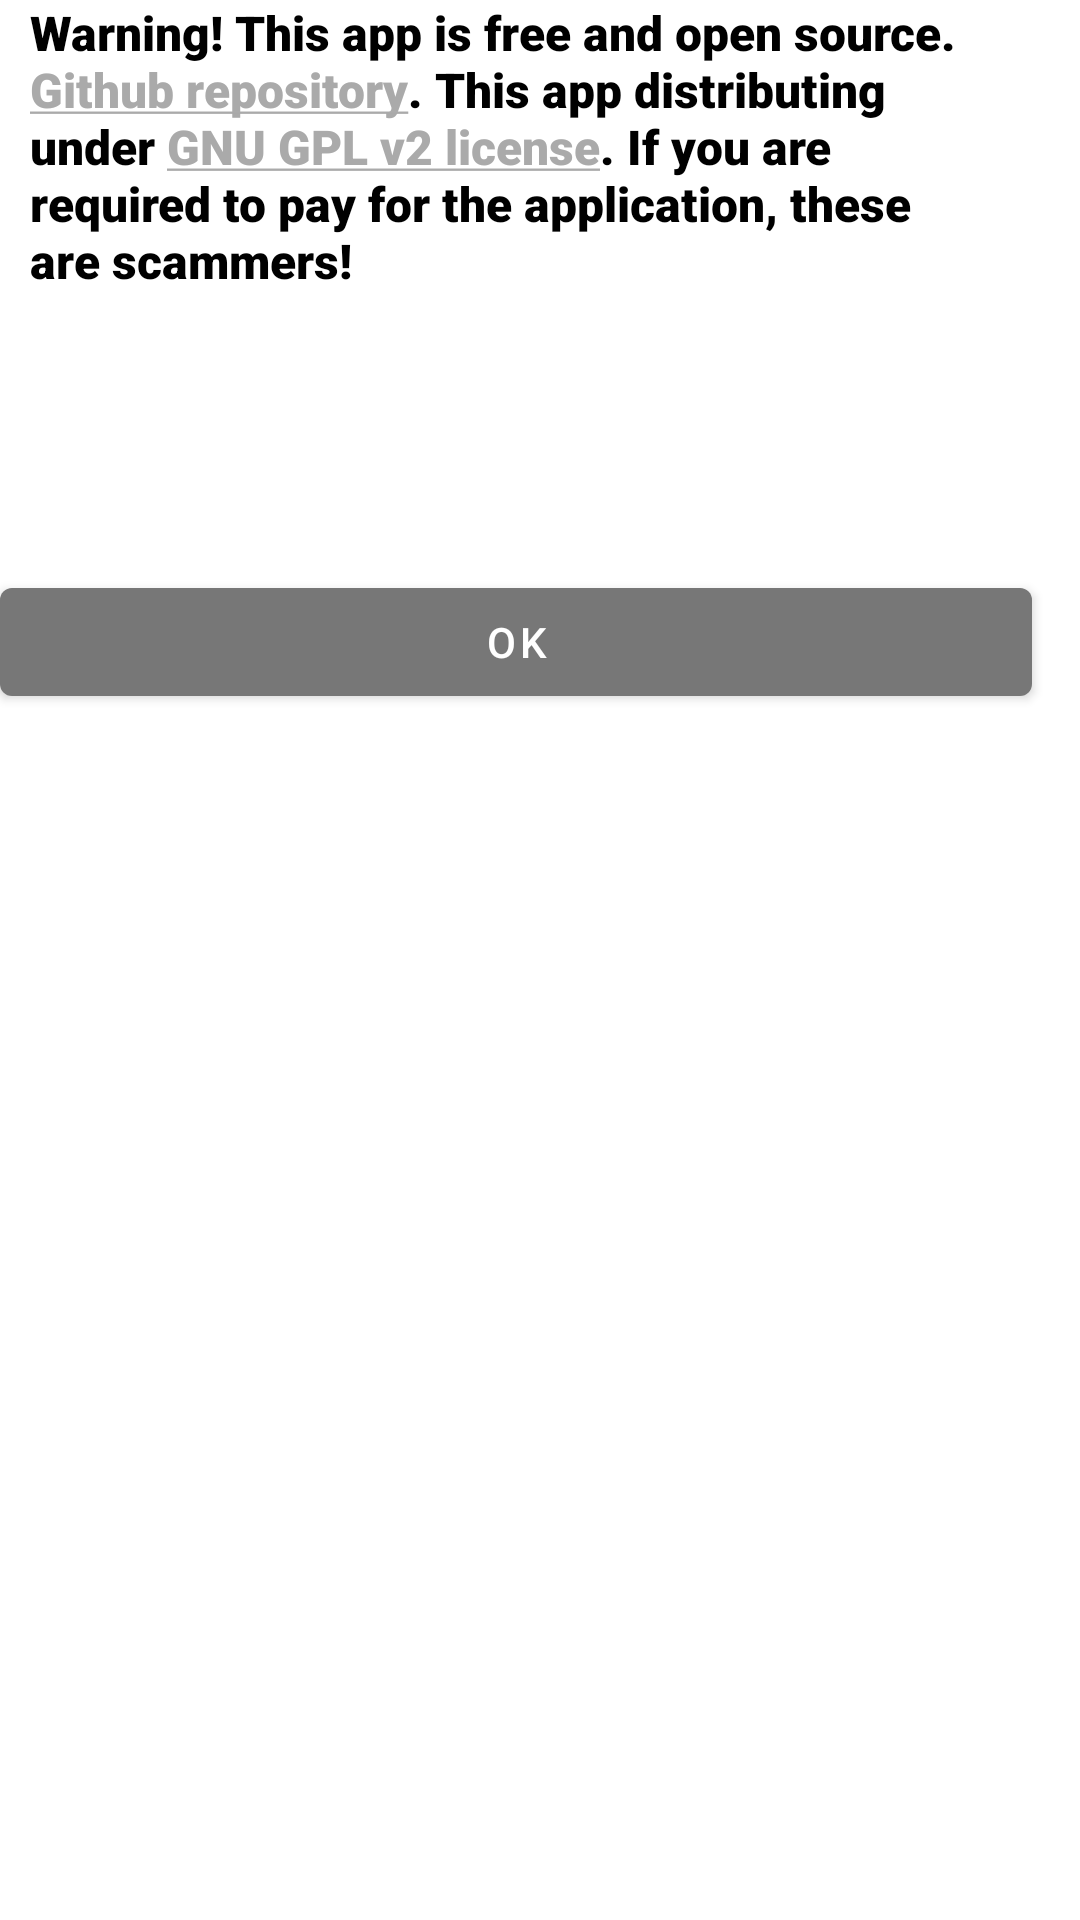

Layout XML and referenced resources for this Android screen:
<!-- AndroidManifest.xml: application theme Theme.Achie -->
<!-- res/layout/warning_dialog.xml -->
<?xml version="1.0" encoding="utf-8"?>
<LinearLayout xmlns:android="http://schemas.android.com/apk/res/android"
    xmlns:app="http://schemas.android.com/apk/res-auto"
    xmlns:tools="http://schemas.android.com/tools"
    android:id="@+id/linearLayout"
    android:layout_width="wrap_content"
    android:layout_height="wrap_content"
    android:orientation="vertical"
    app:layoutDescription="@xml/open_terminal_dialog_scene">

    <TextView
        android:id="@+id/warningMsg"
        android:layout_width="319dp"
        android:layout_height="158dp"
        android:layout_marginStart="10dp"
        android:layout_marginEnd="10dp"
        android:fontFamily="sans-serif-black"
        android:text="@string/warning_message"
        android:textSize="16sp" />

    <Button
        android:id="@+id/OKBtn"
        android:layout_width="match_parent"
        android:layout_height="wrap_content"
        android:layout_marginTop="32dp"
        android:layout_marginEnd="16dp"
        android:text="@string/OK_btn" />

</LinearLayout>
<!-- resources referenced by this layout -->
<resources>
  <string name="OK_btn">OK</string>
  <string name="warning_message">Warning! This app is free and open source. <a href="https://github.com/IgorKruchinin/AchieApp">Github repository</a>. This app distributing under <a href="https://github.com/IgorKruchinin/AchieApp/blob/master/LICENSE">GNU GPL v2 license</a>. If you are required to pay for the application, these are scammers!</string>
  <style name="Theme.Achie" parent="Theme.MaterialComponents.DayNight.DarkActionBar">
          
          <item name="colorPrimary">#777777</item>
          <item name="colorPrimaryVariant">#777777</item>
          <item name="colorOnPrimary">@color/white</item>
          
          <item name="colorSecondary">@android:color/darker_gray</item>
          <item name="colorSecondaryVariant">@android:color/darker_gray</item>
          <item name="colorOnSecondary">@color/black</item>
          
          <item name="android:statusBarColor" tools:targetApi="s">?attr/colorPrimaryVariant</item>
          
          <item name="android:textColor">@color/black</item>
      </style>
  <!-- not gathered from this repository: default colours our renderer supplied (Android Studio template values) -->
  <color name="black">#FF000000</color>
  <color name="white">#FFFFFFFF</color>
</resources>
